Photos from the image-classification dataset "gesture_captures" in the GitHub repository arabyte-src/KENNY-YOLO. Its 2 classes are: like, open palm.

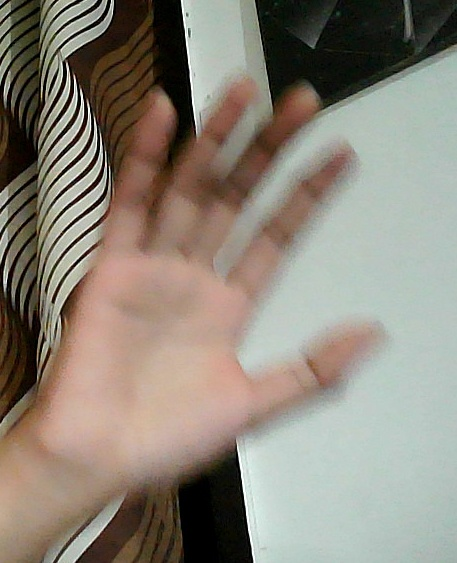
Label: open palm

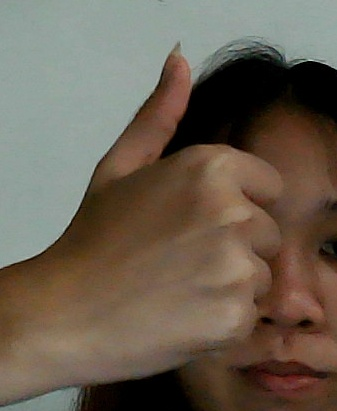
Label: like

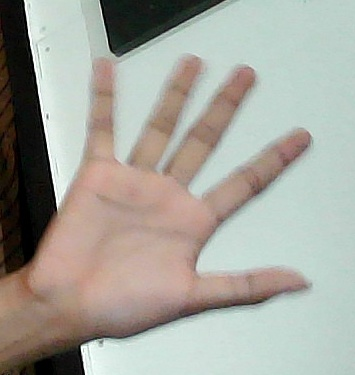
Label: open palm

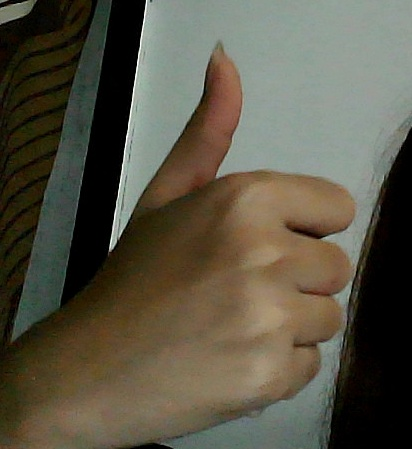
Label: like

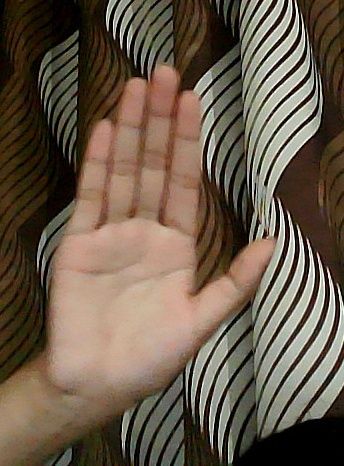
Label: open palm

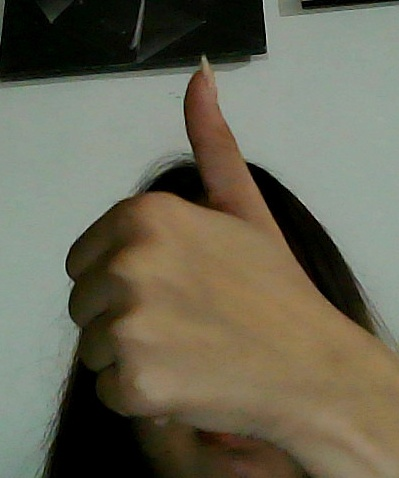
Label: like
